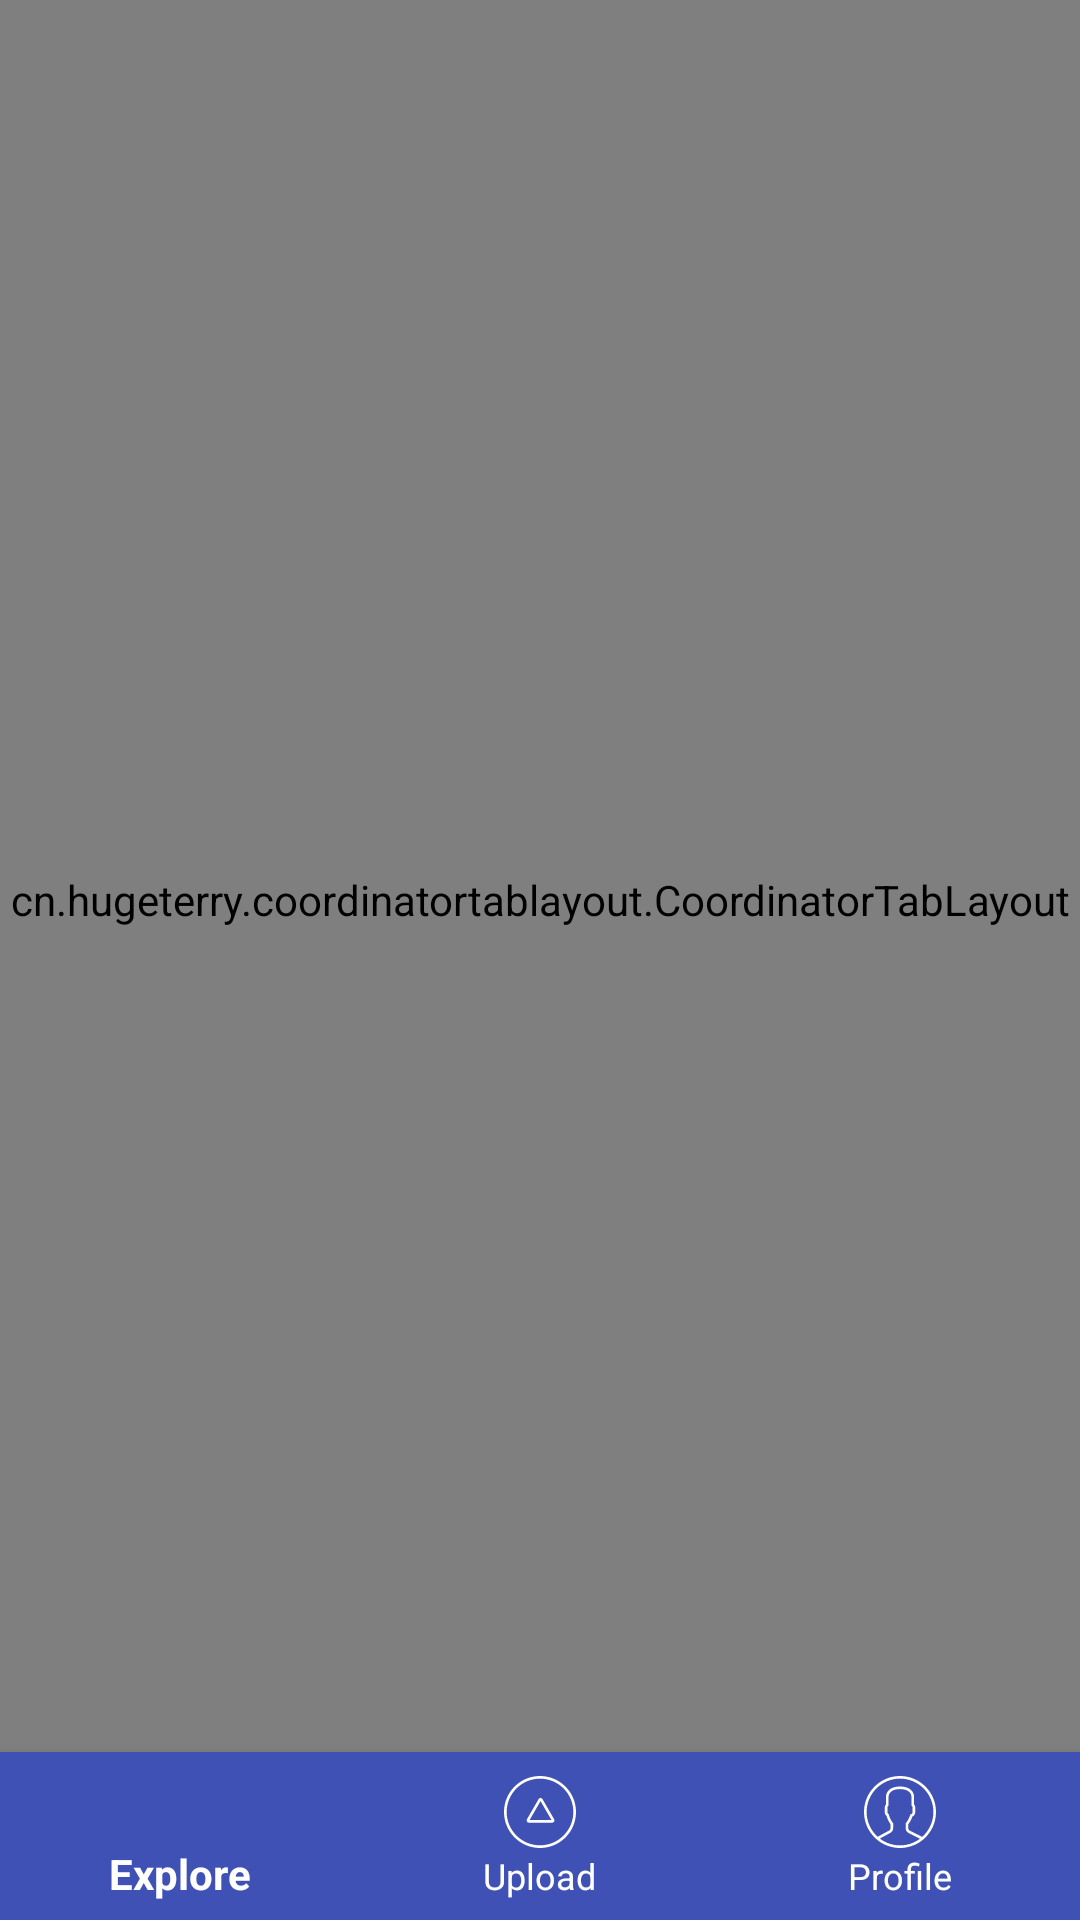

Write the Android layout XML for this screen, with the resource values it uses.
<!-- AndroidManifest.xml: application theme AppTheme -->
<!-- res/layout/activity_explore.xml -->
<?xml version="1.0" encoding="utf-8"?>
<RelativeLayout xmlns:android="http://schemas.android.com/apk/res/android"
    xmlns:app="http://schemas.android.com/apk/res-auto"
    android:layout_width="match_parent"
    android:layout_height="match_parent">

    <cn.hugeterry.coordinatortablayout.CoordinatorTabLayout
        android:id="@+id/coordinatortablayout"
        android:layout_width="match_parent"
        android:layout_height="match_parent"
        android:paddingBottom="40dp">

        <android.support.v4.view.ViewPager
            android:id="@+id/vp"
            android:layout_width="match_parent"
            android:layout_height="match_parent"
            app:layout_behavior="@string/appbar_scrolling_view_behavior">

        </android.support.v4.view.ViewPager>

    </cn.hugeterry.coordinatortablayout.CoordinatorTabLayout>


    <android.support.design.widget.BottomNavigationView
        android:id="@+id/bottom_navigation"
        android:layout_width="match_parent"
        android:layout_height="wrap_content"
        android:layout_alignParentBottom="true"
        app:itemBackground="@color/colorPrimary"
        app:itemIconTint="@color/white"
        app:itemTextColor="@color/white"
        android:paddingBottom="0dp"
        app:layout_constraintBottom_toBottomOf="parent"
        app:layout_constraintEnd_toEndOf="parent"
        app:layout_constraintStart_toStartOf="parent"
        app:menu="@menu/bottom_navigation_main" />
</RelativeLayout>
<!-- resources referenced by this layout -->
<resources>
  <color name="colorPrimary">#3F51B5</color>
  <color name="white">#FFFFFF</color>
  <style name="AppTheme" parent="Theme.AppCompat.Light.DarkActionBar">
          
          <item name="windowActionBar">false</item>
          <item name="windowNoTitle">true</item>
          <item name="colorPrimary">@color/colorPrimary</item>
          <item name="colorPrimaryDark">@color/colorPrimaryDark</item>
          <item name="colorAccent">@color/colorAccent</item>
      </style>
  <color name="colorPrimaryDark">#303F9F</color>
  <color name="colorAccent">#FF4081</color>
</resources>
